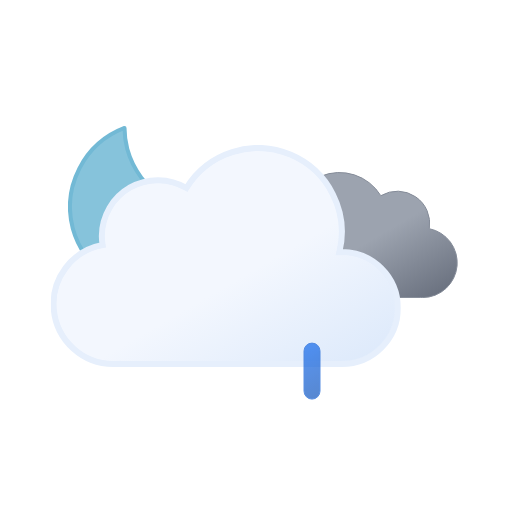
t = 0.00 s
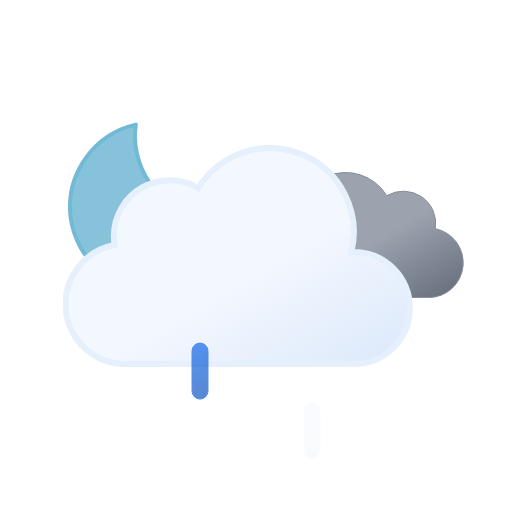
t = 1.00 s
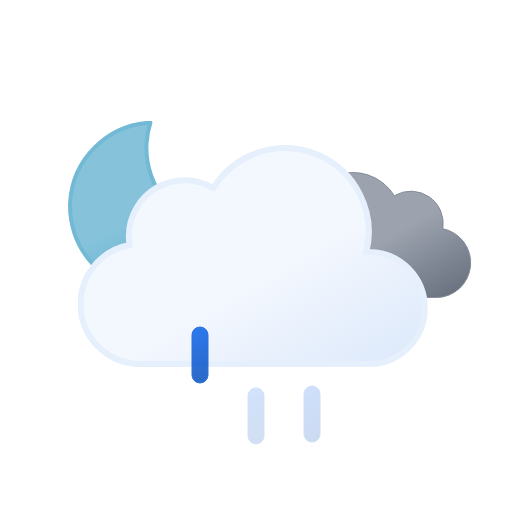
t = 2.25 s
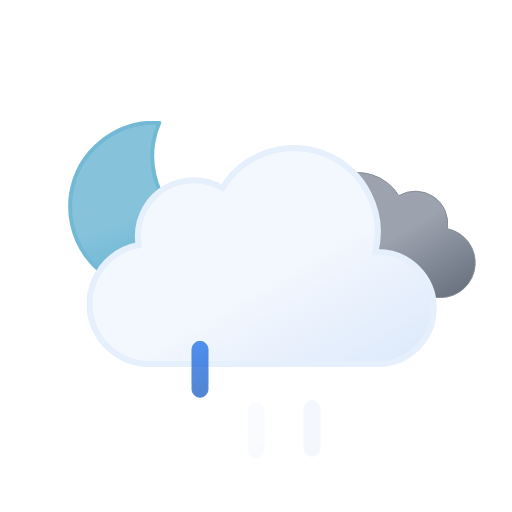
t = 3.00 s
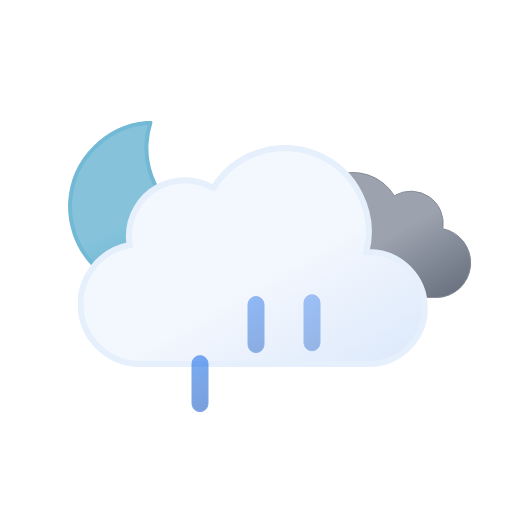
t = 3.75 s
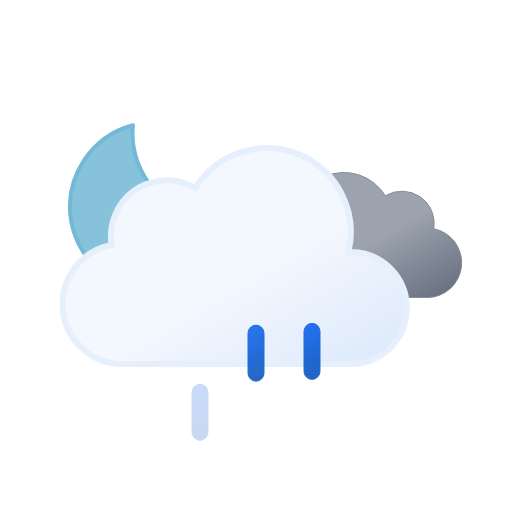
t = 5.25 s

The animated SVG that drew these frames (rendered in a browser with its animation timeline set to each time). Animation: 9 SMIL elements (animate=3,animateTransform=6); one cycle of 6.00 s, repeats indefinitely.

<svg xmlns="http://www.w3.org/2000/svg" xmlns:xlink="http://www.w3.org/1999/xlink" viewBox="0 0 512 512"><defs><linearGradient id="a" x1="99.5" x2="232.6" y1="30.7" y2="261.4" gradientUnits="userSpaceOnUse"><stop offset="0" stop-color="#f3f7fe"/><stop offset=".5" stop-color="#f3f7fe"/><stop offset="1" stop-color="#deeafb"/></linearGradient><linearGradient id="b" x1="52.7" x2="133.4" y1="9.6" y2="149.3" gradientUnits="userSpaceOnUse"><stop offset="0" stop-color="#9ca3af"/><stop offset=".5" stop-color="#9ca3af"/><stop offset="1" stop-color="#6b7280"/></linearGradient><linearGradient id="c" x1="34.7" x2="119.2" y1="18.6" y2="165" gradientUnits="userSpaceOnUse"><stop offset="0" stop-color="#86c3db"/><stop offset=".5" stop-color="#86c3db"/><stop offset="1" stop-color="#5eafcf"/></linearGradient><linearGradient id="d" x1="1381.3" x2="1399.5" y1="-1144.7" y2="-1097.4" gradientTransform="rotate(-9 8002.567 8233.063)" gradientUnits="userSpaceOnUse"><stop offset="0" stop-color="#0b65ed"/><stop offset=".5" stop-color="#0a5ad4"/><stop offset="1" stop-color="#0950bc"/></linearGradient><linearGradient xlink:href="#d" id="e" x1="1436.7" x2="1454.9" y1="-1137" y2="-1089.7" gradientTransform="rotate(-9 8009.537 8233.037)"/><linearGradient xlink:href="#d" id="f" x1="1492.1" x2="1510.3" y1="-1129.3" y2="-1082.1" gradientTransform="rotate(-9 8016.566 8233.078)"/><symbol id="h" viewBox="0 0 172 172"><path fill="url(#c)" stroke="#72b9d5" stroke-linecap="round" stroke-linejoin="round" stroke-width="4" d="M160.6 107.4a84.8 84.8 0 01-85.4-84.3A83.3 83.3 0 0178 2 84.7 84.7 0 002 85.7 84.8 84.8 0 0087.4 170a85.2 85.2 0 0082.6-63.1 88 88 0 01-9.4.5Z"><animateTransform additive="sum" attributeName="transform" dur="6s" repeatCount="indefinite" type="rotate" values="-15 86 86; 9 86 86; -15 86 86"/></path></symbol><symbol id="j" viewBox="0 0 200.3 126.1"><path fill="url(#b)" stroke="#848b98" stroke-miterlimit="10" d="M.5 93.2a32.4 32.4 0 0032.4 32.4h129.8v-.1l2.3.1a34.8 34.8 0 006.5-68.9 32.4 32.4 0 00-48.5-33 48.6 48.6 0 00-88.6 37.1h-1.5A32.4 32.4 0 00.5 93.1Z"/></symbol><symbol id="k" viewBox="0 0 350 222"><path fill="url(#a)" stroke="#e6effc" stroke-miterlimit="10" stroke-width="6" d="m291 107-2.5.1A83.9 83.9 0 00135.6 43 56 56 0 0051 91a56.6 56.6 0 00.8 9A60 60 0 0063 219l4-.2v.2h224a56 56 0 000-112Z"/></symbol><symbol id="i" overflow="visible" viewBox="0 0 398 222"><use xlink:href="#j" width="200.3" height="126.1" transform="translate(198 27)"><animateTransform additive="sum" attributeName="transform" dur="6s" repeatCount="indefinite" type="translate" values="-9 0; 9 0; -9 0"/></use><use xlink:href="#k" width="350" height="222"><animateTransform additive="sum" attributeName="transform" dur="6s" repeatCount="indefinite" type="translate" values="-18 0; 18 0; -18 0"/></use></symbol><symbol id="g" overflow="visible" viewBox="0 0 398.8 246"><use xlink:href="#h" width="172" height="172"/><use xlink:href="#i" width="398" height="222" transform="translate(.84 24)"/></symbol><symbol id="l" overflow="visible" viewBox="0 0 129 57"><path fill="url(#d)" stroke="#0a5ad4" stroke-miterlimit="10" d="M8.5 56.5a8 8 0 01-8-8v-40a8 8 0 0116 0v40a8 8 0 01-8 8Z" opacity="0"><animateTransform additive="sum" attributeName="transform" begin="0s" repeatCount="indefinite" dur=".67s" type="translate" values="0 -60; 0 60"/><animate attributeName="opacity" begin="0s" repeatCount="indefinite" dur=".67s" keyTimes="0; .25; 1" values="0; 1; 0"/></path><path fill="url(#e)" stroke="#0a5ad4" stroke-miterlimit="10" d="M64.5 56.5a8 8 0 01-8-8v-40a8 8 0 0116 0v40a8 8 0 01-8 8Z" opacity="0"><animateTransform additive="sum" attributeName="transform" begin=".33s" repeatCount="indefinite" dur=".67s" type="translate" values="0 -60; 0 60"/><animate attributeName="opacity" begin=".33s" repeatCount="indefinite" dur=".67s" keyTimes="0; .25; 1" values="0; 1; 0"/></path><path fill="url(#f)" stroke="#0a5ad4" stroke-miterlimit="10" d="M120.5 56.5a8 8 0 01-8-8v-40a8 8 0 0116 0v40a8 8 0 01-8 8Z" opacity="0"><animateTransform additive="sum" attributeName="transform" begin="-.33s" repeatCount="indefinite" dur=".67s" type="translate" values="0 -60; 0 60"/><animate attributeName="opacity" begin="-.33s" repeatCount="indefinite" dur=".67s" keyTimes="0; .25; 1" values="0; 1; 0"/></path></symbol></defs><use xlink:href="#g" width="398.8" height="246" transform="translate(68 121)"/><use xlink:href="#l" width="129" height="57" transform="translate(191.5 343.5)"/></svg>
